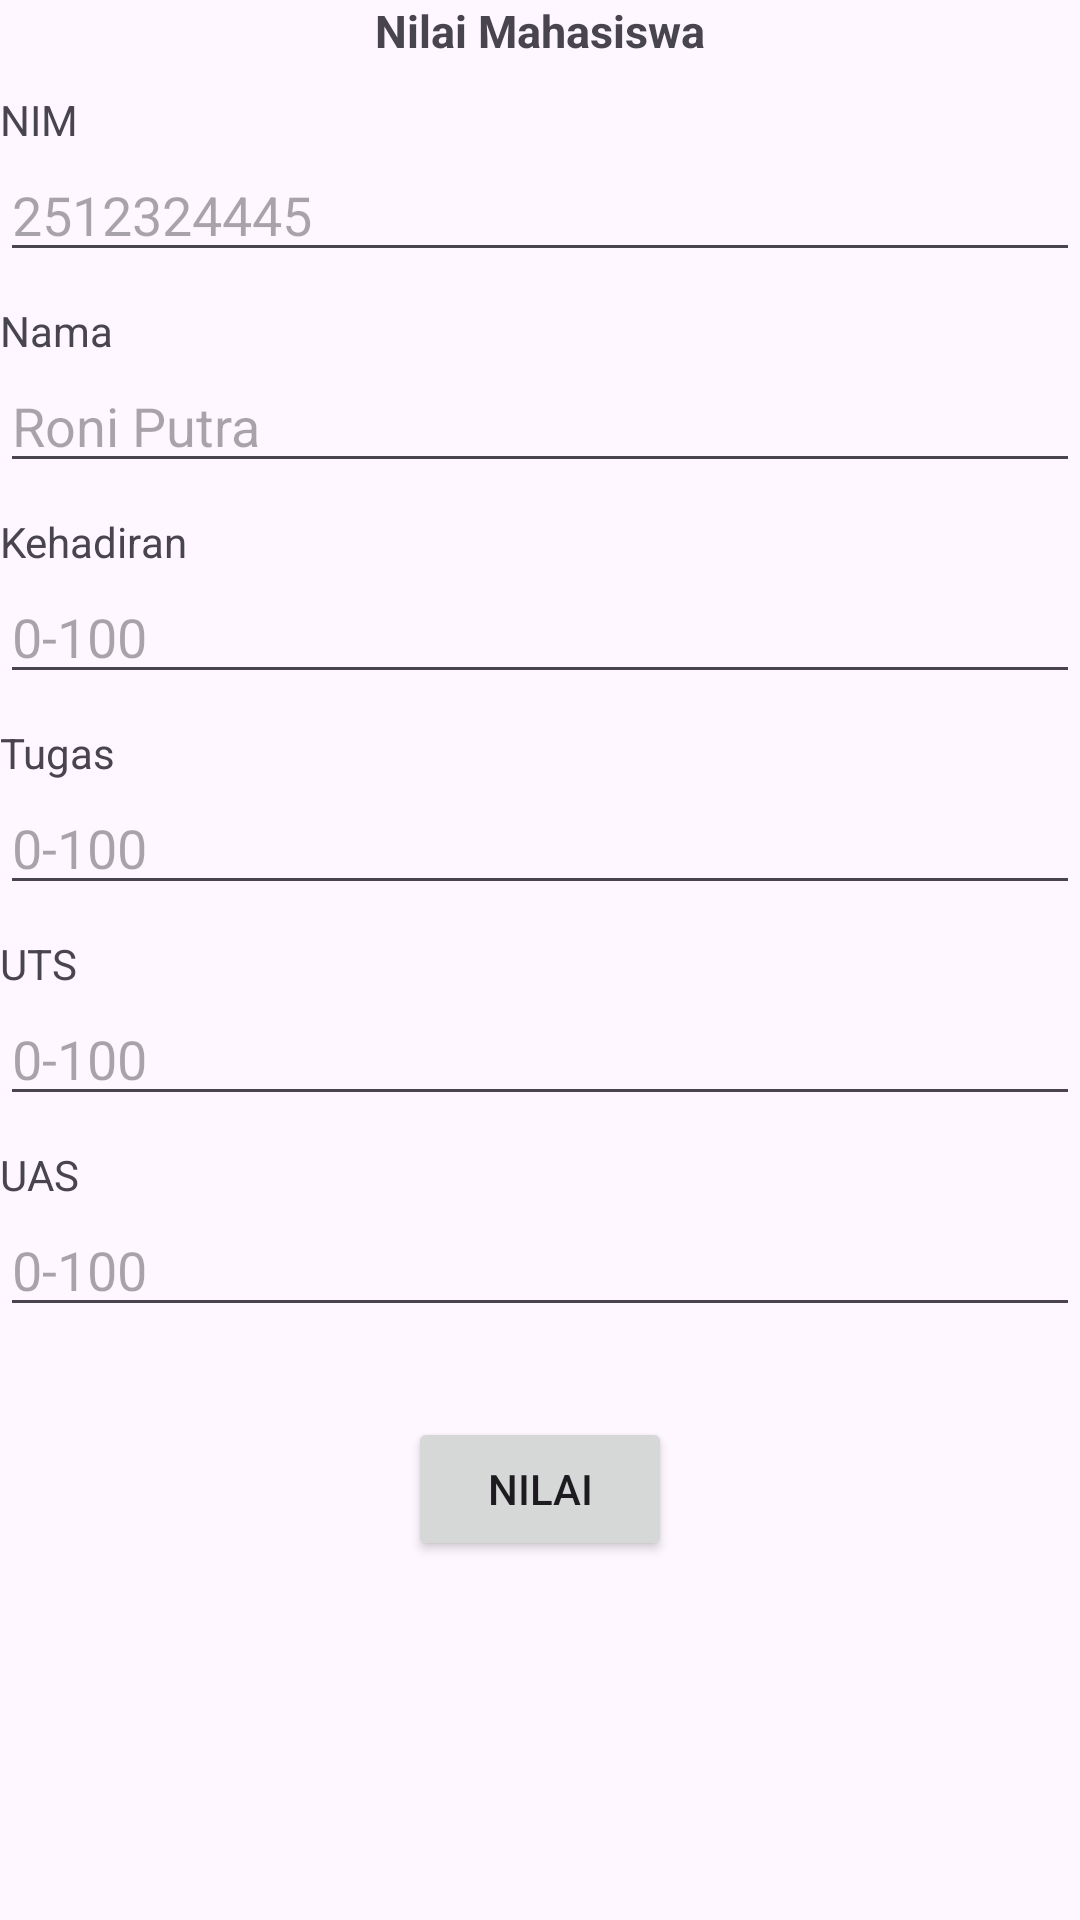

The Android layout XML behind this screen, and the referenced resources:
<!-- AndroidManifest.xml: application theme Theme.KotlinApp2026 -->
<!-- res/layout/activity_bayar.xml -->
<?xml version="1.0" encoding="utf-8"?>
<LinearLayout xmlns:android="http://schemas.android.com/apk/res/android"
    xmlns:app="http://schemas.android.com/apk/res-auto"
    xmlns:tools="http://schemas.android.com/tools"
    android:id="@+id/main"
    android:orientation="vertical"
    android:layout_margin="10dp"
    android:layout_width="match_parent"
    android:layout_height="match_parent"
    tools:context=".intent.BayarActivity">

    <TextView
        android:layout_width="wrap_content"
        android:layout_height="wrap_content"
        android:text="Nilai Mahasiswa"
        android:layout_gravity="center"
        android:textSize="15sp"
        android:textStyle="bold"
        />

    <TextView
        android:layout_width="wrap_content"
        android:layout_height="wrap_content"
        android:text="NIM"
        android:layout_marginTop="10dp"
        />
    <EditText
        android:layout_width="match_parent"
        android:layout_height="wrap_content"
        android:id="@+id/etNim"
        android:hint="2512324445"
        android:inputType="number"
        />

    <TextView
        android:layout_width="wrap_content"
        android:layout_height="wrap_content"
        android:text="Nama"
        android:layout_marginTop="10dp"
        />
    <EditText
        android:layout_width="match_parent"
        android:layout_height="wrap_content"
        android:id="@+id/etNama"
        android:hint="Roni Putra"
        android:inputType="text"
        />
    <TextView
        android:layout_width="wrap_content"
        android:layout_height="wrap_content"
        android:text="Kehadiran"
        android:layout_marginTop="10dp"
        />
    <EditText
        android:layout_width="match_parent"
        android:layout_height="wrap_content"
        android:id="@+id/tvKehadiran"
        android:hint="0-100"
        android:inputType="number"
        />
    <TextView
        android:layout_width="wrap_content"
        android:layout_height="wrap_content"
        android:text="Tugas"
        android:layout_marginTop="10dp"
        />
    <EditText
        android:layout_width="match_parent"
        android:layout_height="wrap_content"
        android:id="@+id/tvTugas"
        android:hint="0-100"
        android:inputType="number"
        />
    <TextView
        android:layout_width="wrap_content"
        android:layout_height="wrap_content"
        android:text="UTS"
        android:layout_marginTop="10dp"
        />
    <EditText
        android:layout_width="match_parent"
        android:layout_height="wrap_content"
        android:id="@+id/etUts"
        android:hint="0-100"
        android:inputType="number"
        />
    <TextView
        android:layout_width="wrap_content"
        android:layout_height="wrap_content"
        android:text="UAS"
        android:layout_marginTop="10dp"
        />
    <EditText
        android:layout_width="match_parent"
        android:layout_height="wrap_content"
        android:id="@+id/etUas"
        android:hint="0-100"
        android:inputType="number"
        />
    <Button
        android:layout_width="wrap_content"
        android:layout_height="wrap_content"
        android:text="NILAI"
        android:id="@+id/btnNilai"
        android:layout_gravity="center"
        android:layout_marginTop="30dp"
        />

</LinearLayout>
<!-- resources referenced by this layout -->
<resources>
  <style name="Theme.KotlinApp2026" parent="Base.Theme.KotlinApp2026" />
  <style name="Base.Theme.KotlinApp2026" parent="Theme.Material3.DayNight.NoActionBar">
          
          
      </style>
</resources>
